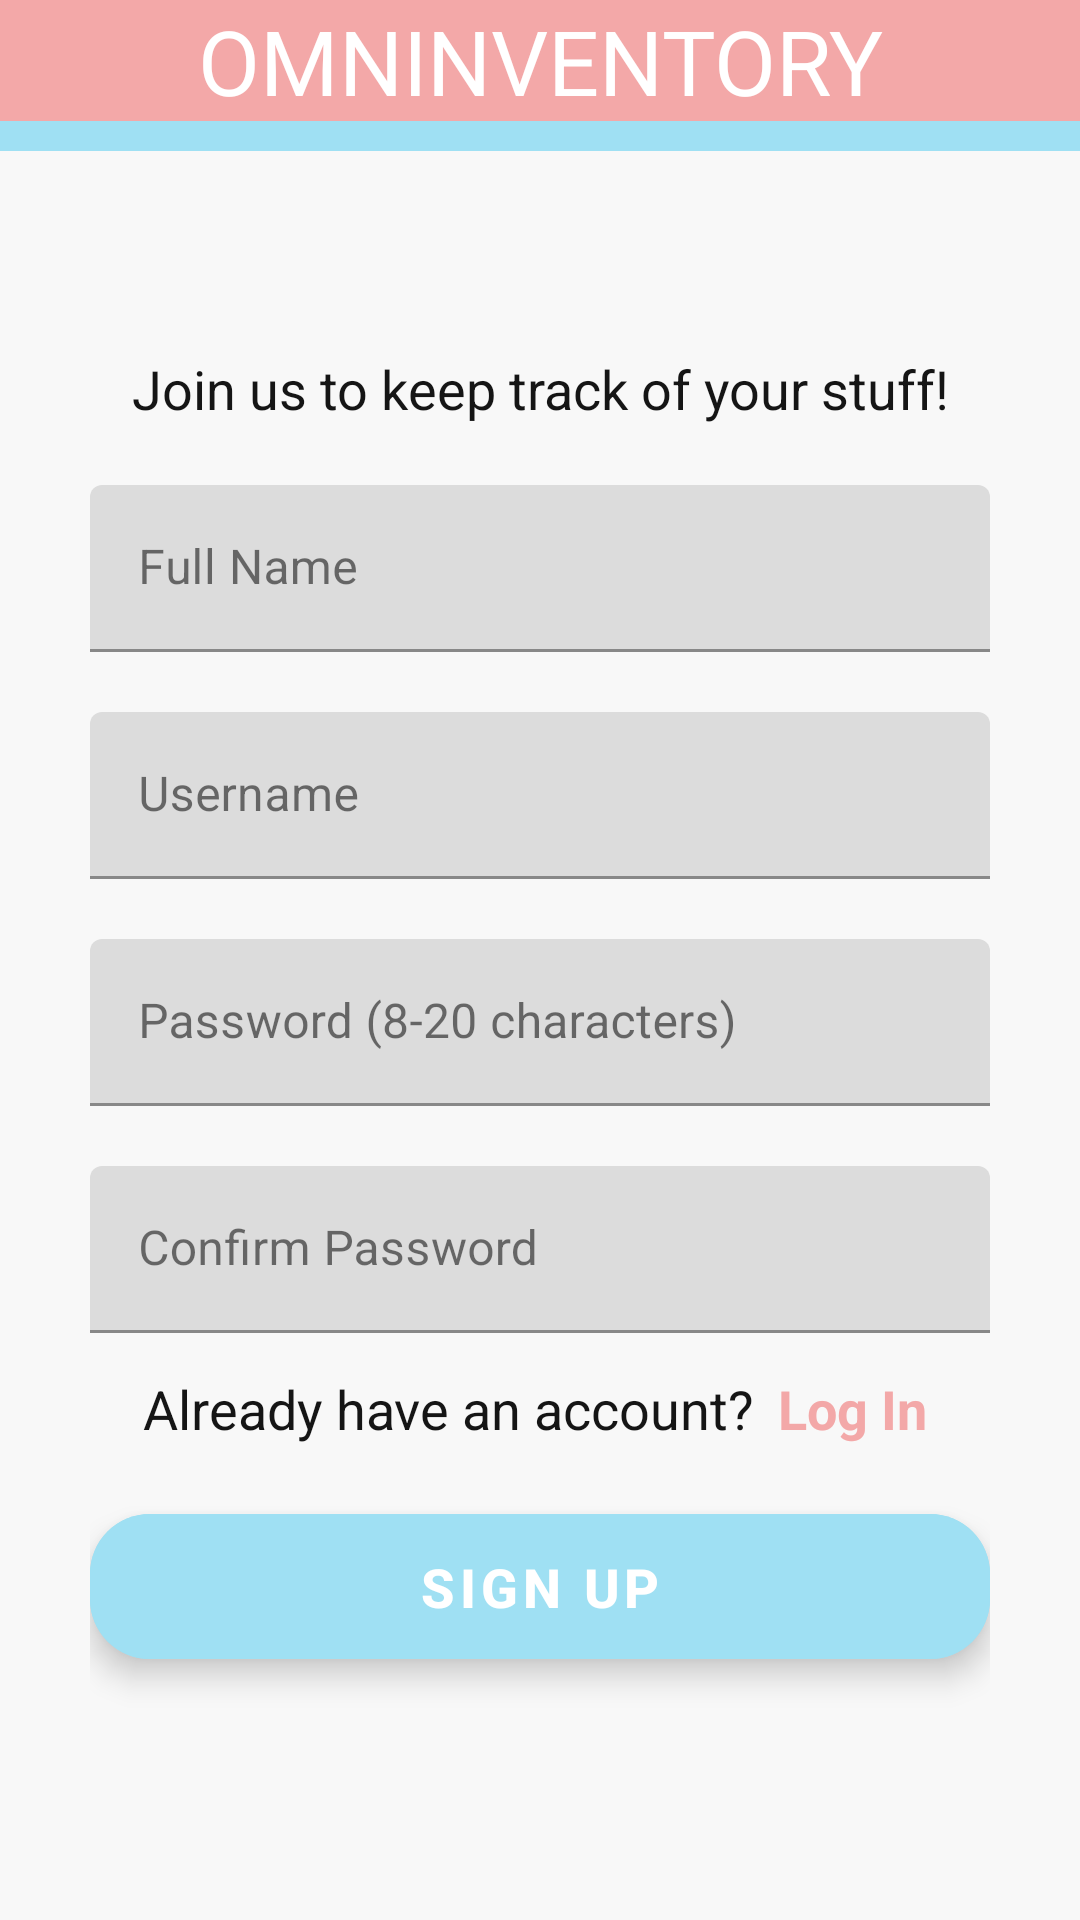

This screen was rendered from an Android layout file. Write that file and the resources it references.
<!-- AndroidManifest.xml: application theme Base.Theme.Omninventory -->
<!-- res/layout/activity_signup.xml -->
<?xml version="1.0" encoding="utf-8"?>
<LinearLayout
    xmlns:android="http://schemas.android.com/apk/res/android"
    xmlns:app="http://schemas.android.com/apk/res-auto"
    xmlns:tools="http://schemas.android.com/tools"
    android:layout_width="match_parent"
    android:layout_height="match_parent"
    android:orientation="vertical"
    tools:context=".SignupActivity">

    <include layout="@layout/title_bar"/>

    <LinearLayout
        android:layout_width="fill_parent"
        android:layout_height="fill_parent"
        android:background="?colorSurface"
        android:orientation="vertical">

        <LinearLayout
            android:layout_width="match_parent"
            android:layout_height="0dp"
            android:layout_marginLeft="30dp"
            android:layout_marginRight="30dp"
            android:layout_weight="75"
            android:gravity="center_vertical"
            android:orientation="vertical">

            <TextView
                android:layout_width="match_parent"
                android:layout_height="wrap_content"
                android:layout_marginBottom="20dp"
                android:gravity="center_horizontal"
                android:text="Join us to keep track of your stuff!"
                android:textColor="?colorOnSurface"
                android:textSize="18dp" />

            <com.google.android.material.textfield.TextInputLayout
                style="@style/Widget.MaterialComponents.TextInputLayout.FilledBox"
                android:layout_width="match_parent"
                android:layout_height="wrap_content"

                android:hint="Full Name"
                android:inputType="textPersonName">

                <com.google.android.material.textfield.TextInputEditText
                    android:id="@+id/signup_name_edit_text"
                    android:layout_width="match_parent"
                    android:layout_height="wrap_content"
                    android:layout_marginBottom="20dp" />
            </com.google.android.material.textfield.TextInputLayout>

            <com.google.android.material.textfield.TextInputLayout
                style="@style/Widget.MaterialComponents.TextInputLayout.FilledBox"
                android:layout_width="match_parent"
                android:layout_height="wrap_content"

                android:hint="Username"
                android:inputType="textPersonName">

                <com.google.android.material.textfield.TextInputEditText
                    android:id="@+id/signup_username_edit_text"
                    android:layout_width="match_parent"
                    android:layout_height="wrap_content"
                    android:layout_marginBottom="20dp" />
            </com.google.android.material.textfield.TextInputLayout>

            <com.google.android.material.textfield.TextInputLayout
                style="@style/Widget.MaterialComponents.TextInputLayout.FilledBox"
                android:layout_width="match_parent"
                android:layout_height="wrap_content"

                android:hint="Password (8-20 characters)"
                android:inputType="textPassword">

                <com.google.android.material.textfield.TextInputEditText
                    android:id="@+id/signup_password_edit_text"
                    android:layout_width="match_parent"
                    android:layout_height="wrap_content"
                    android:layout_marginBottom="20dp"
                    android:password="true" />
            </com.google.android.material.textfield.TextInputLayout>

            <com.google.android.material.textfield.TextInputLayout
                style="@style/Widget.MaterialComponents.TextInputLayout.FilledBox"
                android:layout_width="match_parent"
                android:layout_height="wrap_content"

                android:hint="Confirm Password"
                android:inputType="textPassword">

                <com.google.android.material.textfield.TextInputEditText
                    android:id="@+id/signup_confirm_password_edit_text"
                    android:layout_width="match_parent"
                    android:layout_height="wrap_content"
                    android:layout_marginBottom="10dp"
                    android:password="true" />
            </com.google.android.material.textfield.TextInputLayout>

            <LinearLayout
                android:layout_width="match_parent"
                android:layout_height="wrap_content"
                android:gravity="center"
                android:orientation="horizontal">

                <TextView
                    android:layout_width="wrap_content"
                    android:layout_height="wrap_content"
                    android:layout_marginRight="5dp"
                    android:text="Already have an account?"
                    android:textColor="?colorOnSurface"
                    android:textSize="18dp" />

                <TextView
                    android:id="@+id/login_link"
                    android:layout_width="wrap_content"
                    android:layout_height="wrap_content"
                    android:clickable="true"
                    android:onClick="onClickLogInLink"
                    android:padding="3dp"
                    android:text="Log In"
                    android:textColor="?colorPrimary"
                    android:textSize="18dp"
                    android:textStyle="bold" />

            </LinearLayout>

            <com.google.android.material.button.MaterialButton
                android:id="@+id/signup_btn"
                style="@style/Widget.MaterialComponents.ExtendedFloatingActionButton"
                android:layout_width="match_parent"
                android:layout_height="wrap_content"
                android:layout_marginTop="20dp"
                android:layout_marginBottom="20dp"
                android:backgroundTint="?colorSecondary"
                android:text="Sign up"
                android:textColor="?colorOnSecondary"
                android:textSize="18dp"
                android:textStyle="bold"
                app:cornerRadius="20dp" />

        </LinearLayout>

    </LinearLayout>

</LinearLayout>
<!-- res/layout/title_bar.xml (included above) -->
<?xml version="1.0" encoding="utf-8"?>
<LinearLayout
    xmlns:android="http://schemas.android.com/apk/res/android"
    android:layout_width="match_parent"
    android:layout_height="wrap_content"
    android:orientation="vertical">

    <TextView
        android:id="@+id/title_text"
        android:layout_width="fill_parent"
        android:layout_height="wrap_content"
        android:textSize="30sp"
        android:textAlignment="center"
        android:background="?attr/colorPrimary"
        android:textColor="?attr/colorOnPrimary"
        android:text="@string/main_title_text">
    </TextView>
    

    <TextView
        android:id="@+id/title_band"
        android:layout_width="fill_parent"
        android:layout_height="10dp"
        android:background="?attr/colorSecondary">
    </TextView>

</LinearLayout>
<!-- resources referenced by this layout -->
<resources>
  <string name="main_title_text">OMNINVENTORY</string>
  <style name="Base.Theme.Omninventory" parent="Theme.Material3.DayNight.NoActionBar">
          
          <item name="colorPrimary">@color/light_pink_1</item>
          <item name="colorOnPrimary">@color/white</item>
  
          <item name="colorSecondary">@color/light_blue_1</item>
          <item name="colorOnSecondary">@color/white</item>
  
          <item name="colorTertiary">@color/light_gray_2</item>
          <item name="colorOnTertiary">@color/dark_gray_2</item>
  
          <item name="colorSurface">@color/light_gray_1</item>
          <item name="colorOnSurface">@color/dark_gray_1</item>
  
          <item name="android:colorBackground">@color/light_gray_1</item>
          <item name="colorOnBackground">@color/dark_gray_1</item>
  
          <item name="colorSurfaceVariant">@color/light_gray_2</item>
          <item name="colorOnSurfaceVariant">@color/dark_gray_1</item>
  
      </style>
  <color name="light_pink_1">#F3A8A8</color>
  <color name="white">#FFFFFFFF</color>
  <color name="light_blue_1">#9FE0F3</color>
  <color name="light_gray_2">#D5D5D5</color>
  <color name="dark_gray_2">#292929</color>
  <color name="light_gray_1">#F8F8F8</color>
  <color name="dark_gray_1">#151515</color>
</resources>
